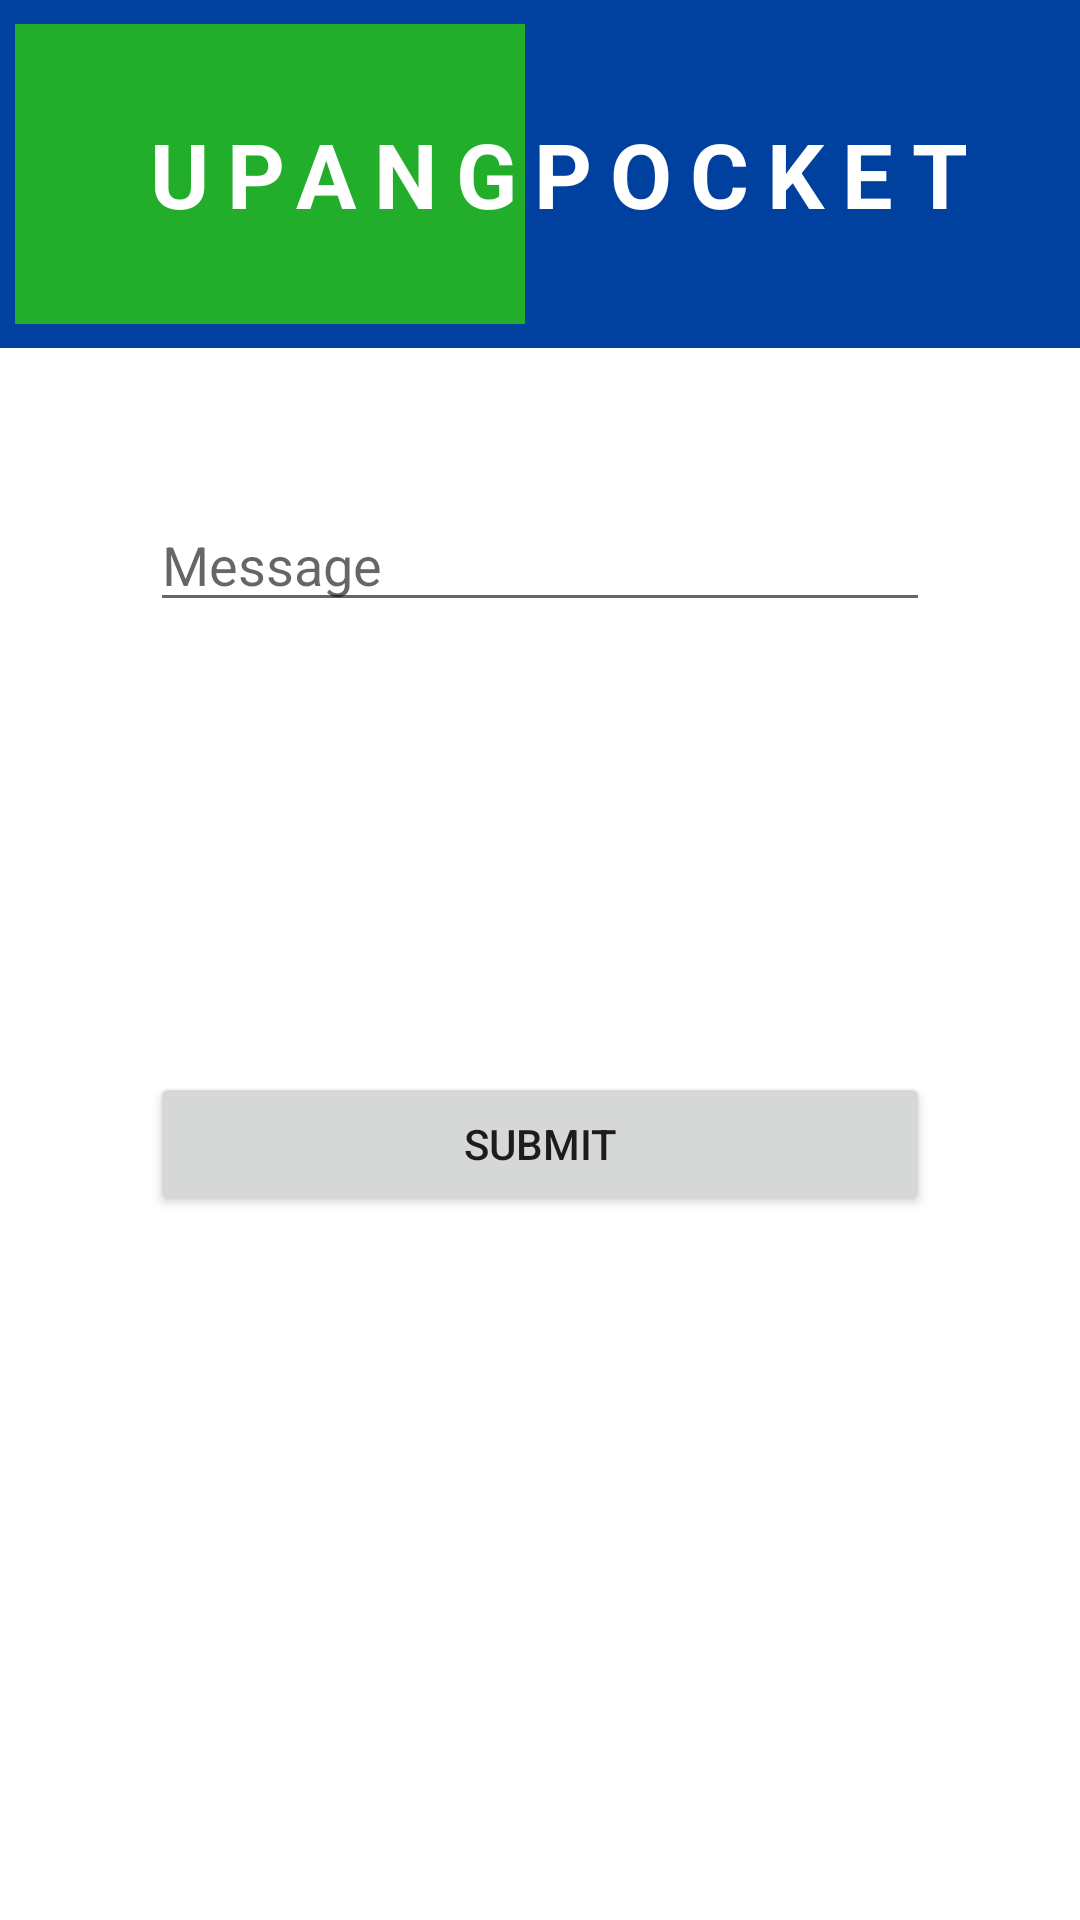

This screen was rendered from an Android layout file. Write that file and the resources it references.
<!-- AndroidManifest.xml: application theme Theme.UpangPocketProject -->
<!-- res/layout/activity_report_issue.xml -->
<?xml version="1.0" encoding="utf-8"?>
<LinearLayout xmlns:android="http://schemas.android.com/apk/res/android"
    xmlns:app="http://schemas.android.com/apk/res-auto"
    xmlns:tools="http://schemas.android.com/tools"
    android:layout_width="match_parent"
    android:layout_height="match_parent"
    android:orientation="vertical"
    android:background="@color/white"
    tools:context=".Activities.ReportIssueActivity">

    <LinearLayout
        android:layout_width="match_parent"
        android:layout_height="wrap_content"
        android:paddingHorizontal="5dp"
        android:paddingVertical="8dp"
        android:background="#00409F"
        android:orientation="horizontal">

        <LinearLayout
            android:layout_width="wrap_content"
            android:layout_height="100dp"
            android:background="#22AE2A">

            <TextView
                android:layout_width="170dp"
                android:layout_height="wrap_content"
                android:text="UPANG"
                android:textSize="30sp"
                android:letterSpacing="0.2"
                android:textColor="@color/white"
                android:layout_gravity="center"
                android:gravity="right"
                android:textStyle="bold"/>

        </LinearLayout>

        <TextView
            android:layout_width="match_parent"
            android:layout_height="wrap_content"
            android:text="POCKET"
            android:textSize="30sp"
            android:letterSpacing="0.2"
            android:textColor="@color/white"
            android:layout_gravity="center"
            android:gravity="left"
            android:textStyle="bold"/>

    </LinearLayout>

    <LinearLayout
        android:layout_width="match_parent"
        android:layout_height="wrap_content"
        android:orientation="vertical"
        android:layout_marginHorizontal="50dp"
        android:layout_marginTop="50dp">

        <EditText
            android:id="@+id/edittxtIssue"
            android:inputType="textMultiLine"
            android:lines="8"
            android:minLines="1"
            android:gravity="top|start"
            android:maxLines="8"
            android:layout_height="wrap_content"
            android:layout_width="match_parent"
            android:scrollbars="vertical"
            android:hint="Message"
            />

        <Button
            android:id="@+id/btnSubmit"
            android:layout_width="match_parent"
            android:layout_height="wrap_content"
            android:text="Submit"
            android:layout_marginTop="150dp"/>

    </LinearLayout>

</LinearLayout>
<!-- resources referenced by this layout -->
<resources>
  <color name="white">#FFFFFFFF</color>
  <style name="Theme.UpangPocketProject" parent="Theme.MaterialComponents.DayNight.NoActionBar">
          
          <item name="colorPrimary">@color/purple_500</item>
          <item name="colorPrimaryVariant">@color/purple_700</item>
          <item name="colorOnPrimary">@color/white</item>
          
          <item name="colorSecondary">@color/teal_200</item>
          <item name="colorSecondaryVariant">@color/teal_700</item>
          <item name="colorOnSecondary">@color/black</item>
          
          <item name="android:statusBarColor" tools:targetApi="l">?attr/colorPrimaryVariant</item>
          
      </style>
  <color name="purple_500">#FF6200EE</color>
  <color name="purple_700">#FF3700B3</color>
  <color name="teal_200">#FF03DAC5</color>
  <color name="teal_700">#FF018786</color>
  <color name="black">#FF000000</color>
</resources>
